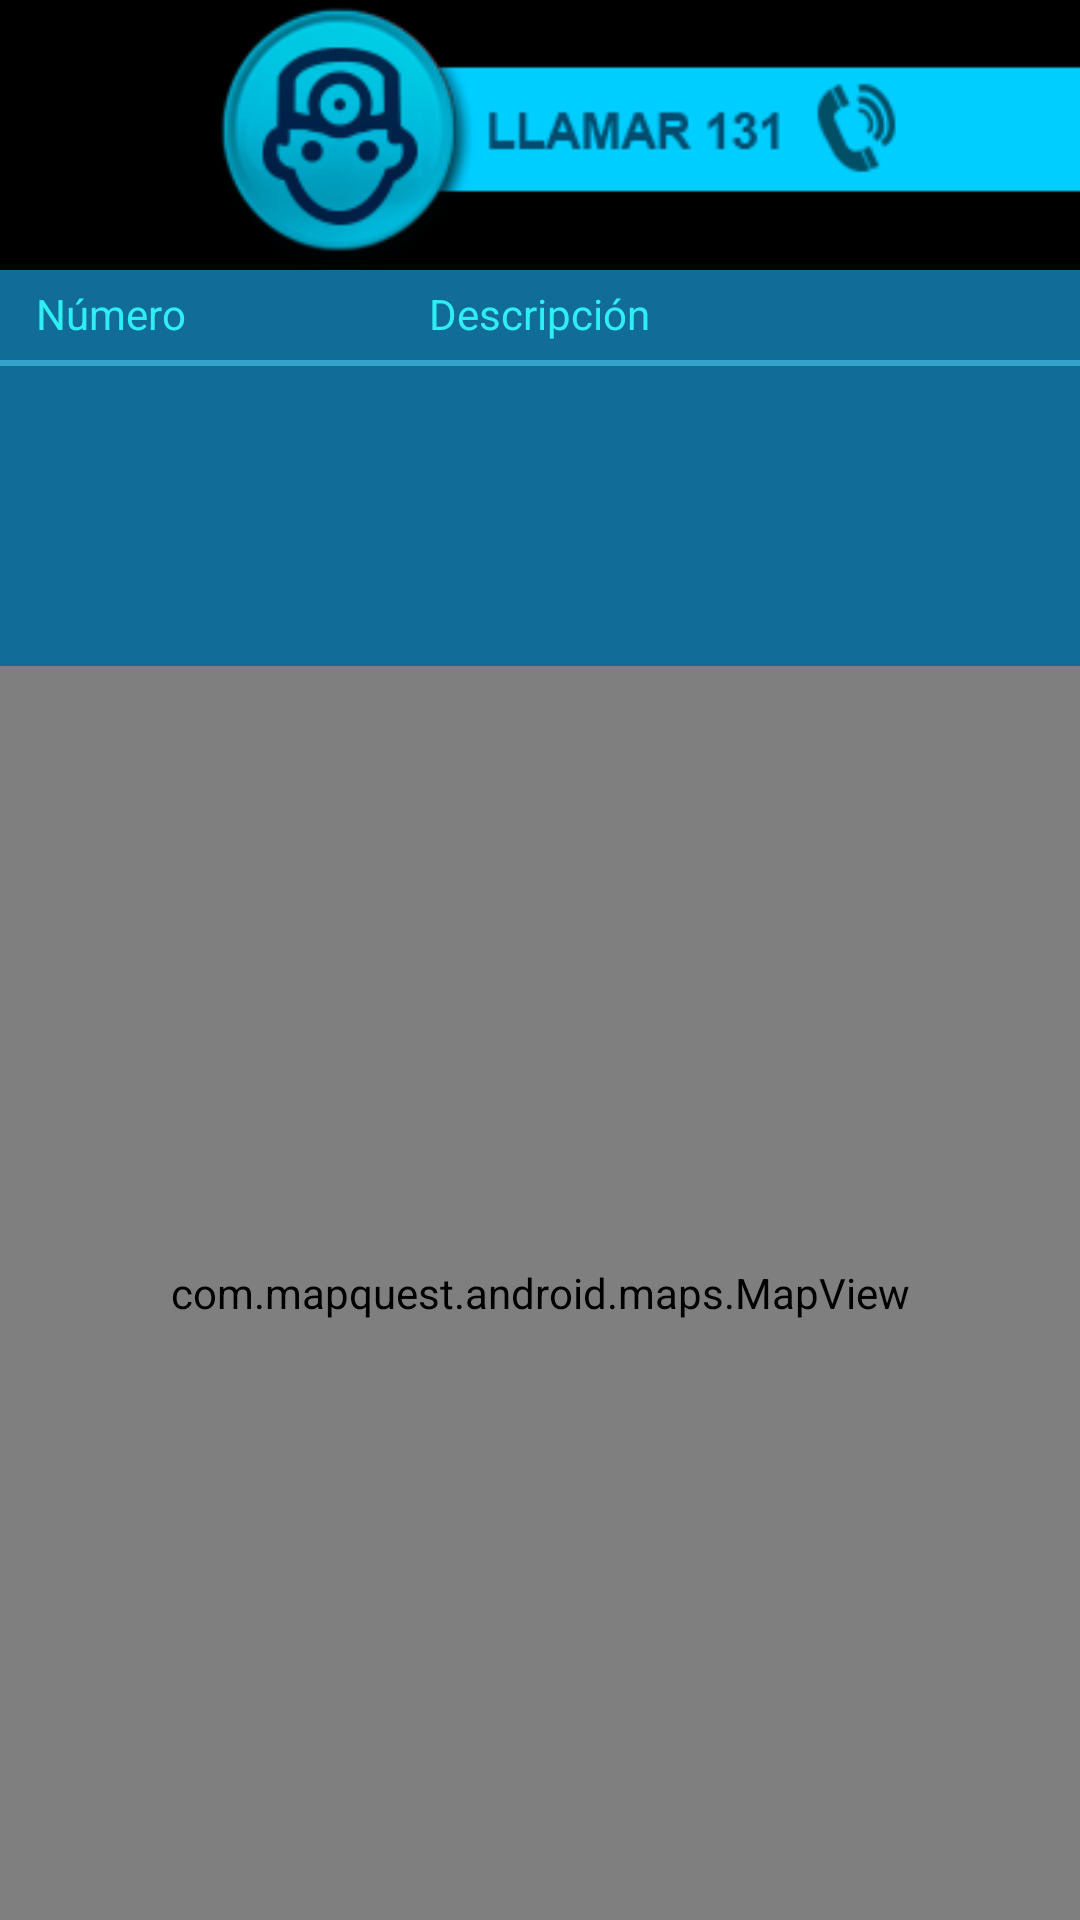

The Android layout XML behind this screen, and the referenced resources:
<!-- AndroidManifest.xml: application theme AppThemeDark -->
<!-- res/layout/fragment_hospital.xml -->
<LinearLayout xmlns:android="http://schemas.android.com/apk/res/android"
    android:background="#000"
    android:layout_width="match_parent"
    android:layout_height="match_parent"
    android:orientation="vertical" >

    <Button
        android:layout_gravity="right"
        android:id="@+id/llamar131"
        android:layout_width="300dp"
        android:layout_height="90dp"
        android:background="@drawable/botonllamarhospital"
         />
	
	    
		    <RelativeLayout 
		        android:id="@+id/relative"
			    android:layout_width="fill_parent"
			    android:layout_height="wrap_content"
			    android:background="#116d97" >
			    
		    	<RelativeLayout 
			        android:id="@+id/relative1"
				    android:layout_width="fill_parent"
				    android:layout_height="30dp" >
				    
				    <TextView
				        android:id="@+id/numero"
				        android:layout_width="wrap_content"
				        android:layout_height="80dp"
				        android:layout_alignParentLeft="true"
				        android:layout_alignParentTop="true"
				        android:textColor="#2FEDF3"
				        android:layout_marginTop="5dp"
				        android:layout_marginLeft="12dp"
				        android:text="@string/numeroCabecera" />
				        
				    <TextView
				        android:id="@+id/direccion"
				        android:layout_width="wrap_content"
				        android:layout_height="80dp"
				        android:layout_alignParentTop="true"
				        android:layout_centerHorizontal="true"
				        android:layout_marginTop="5dp"
				        android:textColor="#2FEDF3"
				        android:text="@string/descripcionCabecera" />

				    
			    </RelativeLayout>
			    
			    <View
		            android:id="@+id/separador"
		            android:background="@drawable/separador_lista_hospital"
					android:layout_below="@+id/relative1"
					android:layout_width="wrap_content"
					android:layout_height="2dp">
				</View>
			    
			    </RelativeLayout> 
				    
				    <ListView 
					    android:id="@+id/listaNroHospital"
					    android:layout_width="match_parent"
						android:layout_height="100dp"
						android:background="#116d97">
					</ListView>
					
				 
				
			 
			
		
	
    
    
    
    
    
    
    
    
    
	<com.mapquest.android.maps.MapView
	    android:id="@+id/mapHospital"
	    android:layout_width="fill_parent"
	    android:layout_height="fill_parent"
	    android:clickable="true"
	    android:enabled="true"
	    android:apiKey="Fmjtd%7Cluur2g0bn0%2Cb0%3Do5-9at2qu"
	    />

	
</LinearLayout>
<!-- resources referenced by this layout -->
<resources>
  <!-- drawable botonllamarhospital (drawable-hdpi) -->
  <?xml version="1.0" encoding="utf-8"?>
  <selector xmlns:android="http://schemas.android.com/apk/res/android" >
      <item android:drawable="@drawable/llamarambulancia_pulsado" android:state_pressed="true"/>
      
      <item android:drawable="@drawable/llamarambulancia" android:state_pressed="false"/>
  
  </selector>
  <!-- drawable separador_lista_hospital (drawable-hdpi) -->
  <?xml version="1.0" encoding="utf-8"?>
  
  <shape
  	xmlns:android="http://schemas.android.com/apk/res/android"
  	android:shape="rectangle">
  	<gradient
  		android:angle="0"
  		android:startColor="#35A4CD"
  		android:endColor="#35A4CD"
  		android:centerColor="#35A4CD" />
  </shape>
  <string name="descripcionCabecera">Descripción</string>
  <string name="numeroCabecera">Número</string>
  <style name="AppThemeDark" parent="android:Theme.Holo">
          
      </style>
  <!-- drawable llamarambulancia_pulsado: png bitmap (drawable-hdpi, 19838 bytes) -->
  <!-- drawable llamarambulancia: png bitmap (drawable-hdpi, 15809 bytes) -->
</resources>
